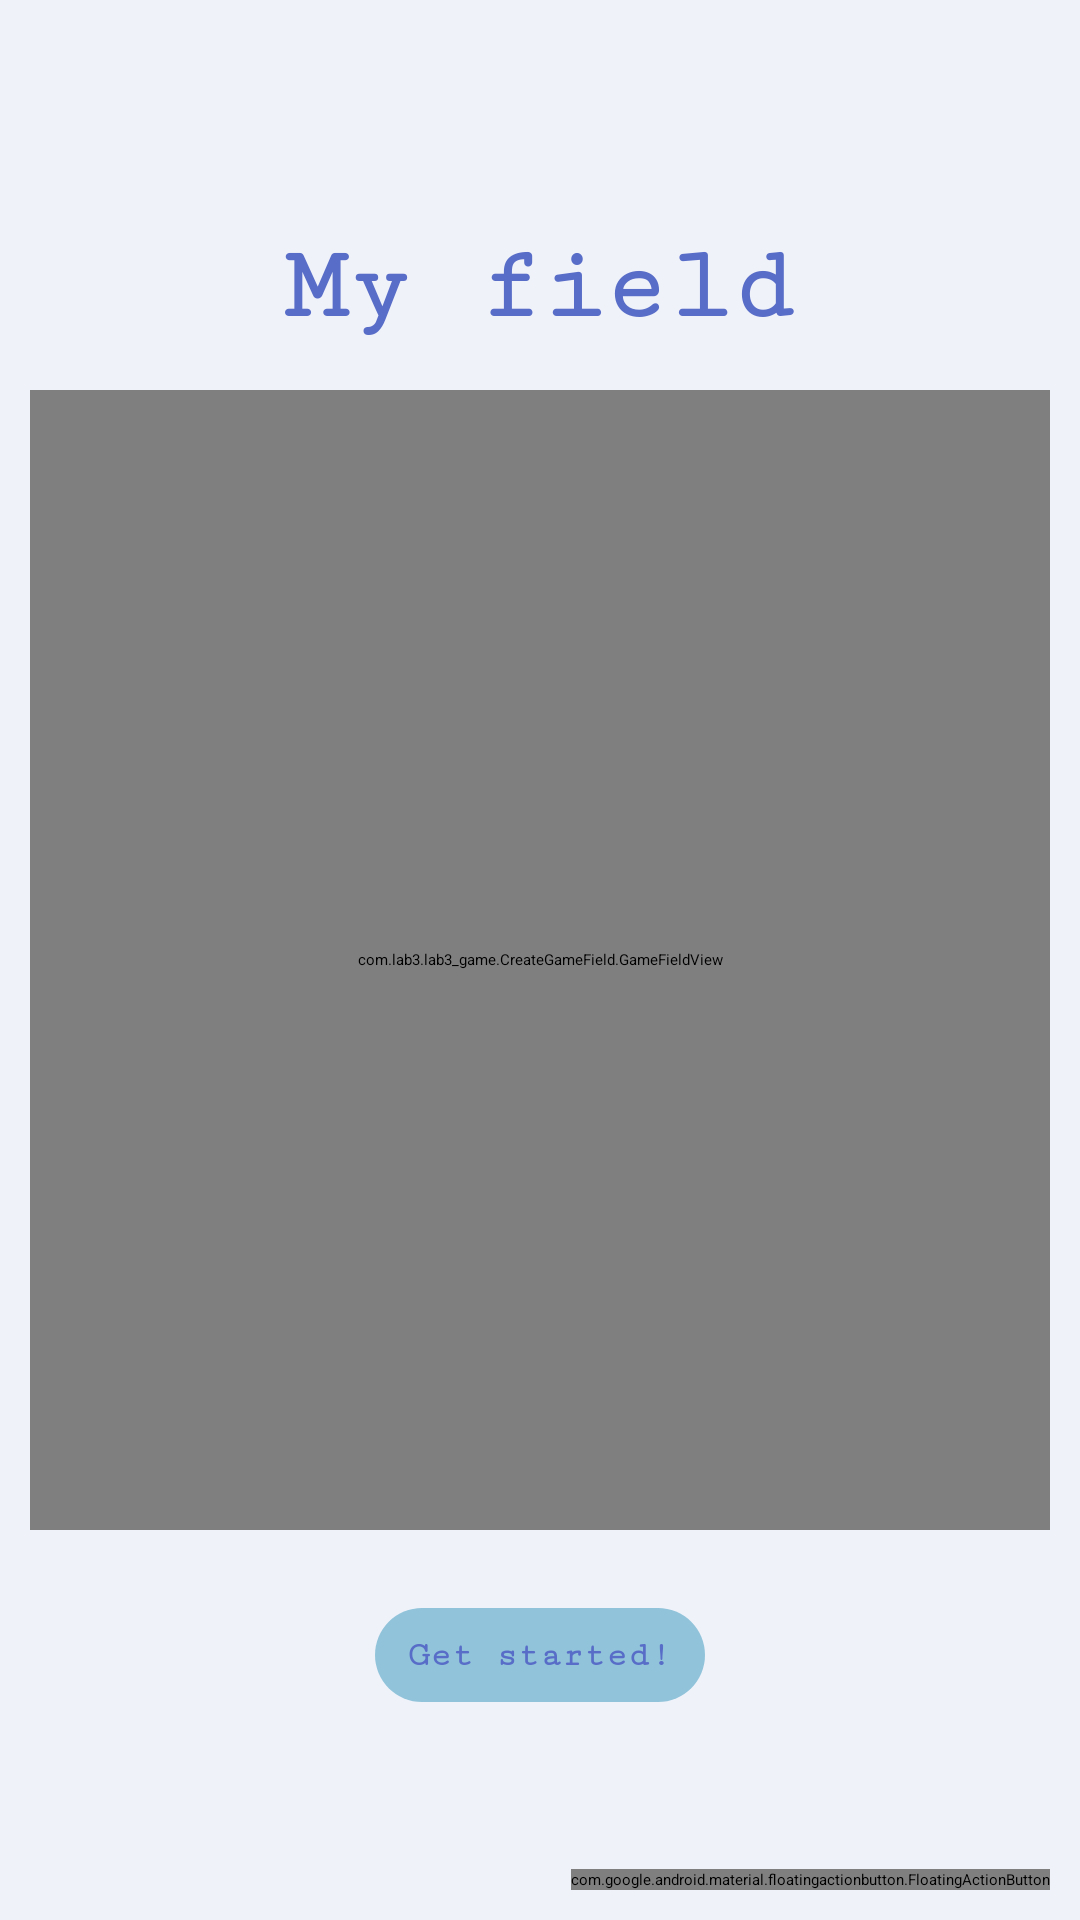

Here is an Android app screen rendered from its layout file. Give the layout XML and the strings, colors and styles it references.
<!-- AndroidManifest.xml: application theme AppTheme.NoActionBar -->
<!-- res/layout/field_create.xml -->
<?xml version="1.0" encoding="utf-8"?>
<RelativeLayout xmlns:android="http://schemas.android.com/apk/res/android"
    xmlns:app="http://schemas.android.com/apk/res-auto"
    android:id="@+id/create_field_layout"
    android:layout_width="match_parent"
    android:layout_height="match_parent"
    android:background="@color/colorPrimaryLight"
    android:orientation="vertical">

    <Button
        android:id="@+id/get_started_field_created"
        style="@style/MainButtonStyle"
        android:layout_width="wrap_content"
        android:layout_height="wrap_content"
        android:layout_below="@id/player_field"
        android:layout_centerInParent="true"
        android:layout_marginTop="10dp"
        android:fontFamily="serif-monospace"
        android:padding="15dp"
        android:text="@string/start"
        android:textStyle="bold" />

    <TextView
        android:id="@+id/my_field_title"
        android:layout_width="match_parent"
        android:layout_height="wrap_content"
        android:layout_above="@id/player_field"
        android:layout_centerInParent="false"
        android:layout_centerHorizontal="true"
        android:layout_marginBottom="15dp"
        android:fontFamily="serif-monospace"
        android:gravity="center"
        android:text="@string/my_field"
        android:textAppearance="?android:attr/textAppearanceLarge"
        android:textColor="@color/colorPrimaryDarkest"
        android:textSize="35sp"
        android:textStyle="bold" />

    <com.google.android.material.floatingactionbutton.FloatingActionButton
        android:id="@+id/floatingActionButtonInfo2"
        android:layout_width="wrap_content"
        android:layout_height="wrap_content"
        android:layout_alignParentEnd="true"
        android:layout_alignParentBottom="true"
        android:layout_marginStart="10dp"
        android:layout_marginTop="10dp"
        android:layout_marginEnd="10dp"
        android:layout_marginBottom="10dp"
        android:clickable="true"
        app:backgroundTint="@color/colorPrimaryDark"
        app:srcCompat="@drawable/info_letter"
        android:layout_alignParentRight="true" />

    <com.lab3.lab3_game.CreateGameField.GameFieldView
        android:id="@+id/player_field"
        android:layout_width="380dp"
        android:layout_height="380dp"
        android:layout_centerInParent="true"
        android:layout_marginStart="10dp"
        android:layout_marginEnd="10dp"
        android:layout_marginBottom="10dp" />

</RelativeLayout>
<!-- resources referenced by this layout -->
<resources>
  <color name="colorPrimaryDark">#91c4da</color>
  <color name="colorPrimaryDarkest">#586dc7</color>
  <color name="colorPrimaryLight">#f0f2fa</color>
  <string name="my_field">My field</string>
  <string name="start">Get started!</string>
  <style name="MainButtonStyle" parent="Widget.AppCompat.Button">
          <item name="android:background">@drawable/beauty_button</item>
          <item name="android:textSize">12sp</item>
          <item name="android:textColor">@color/colorPrimaryDarkest</item>
      </style>
  <!-- drawable beauty_button (drawable-v24) -->
  <?xml version="1.0" encoding="utf-8"?>
  <inset xmlns:android="http://schemas.android.com/apk/res/android"
      android:insetBottom="6dp"
      android:insetLeft="4dp"
      android:insetRight="4dp"
      android:insetTop="6dp">
      <ripple android:color="?attr/colorControlHighlight">
          <item>
              <shape android:shape="rectangle"
                  android:tint="#91c4da">
                  <corners android:radius="100dp"/>
                  <solid android:color="#586dc7"/>
              </shape>
          </item>
      </ripple>
  </inset>
</resources>
